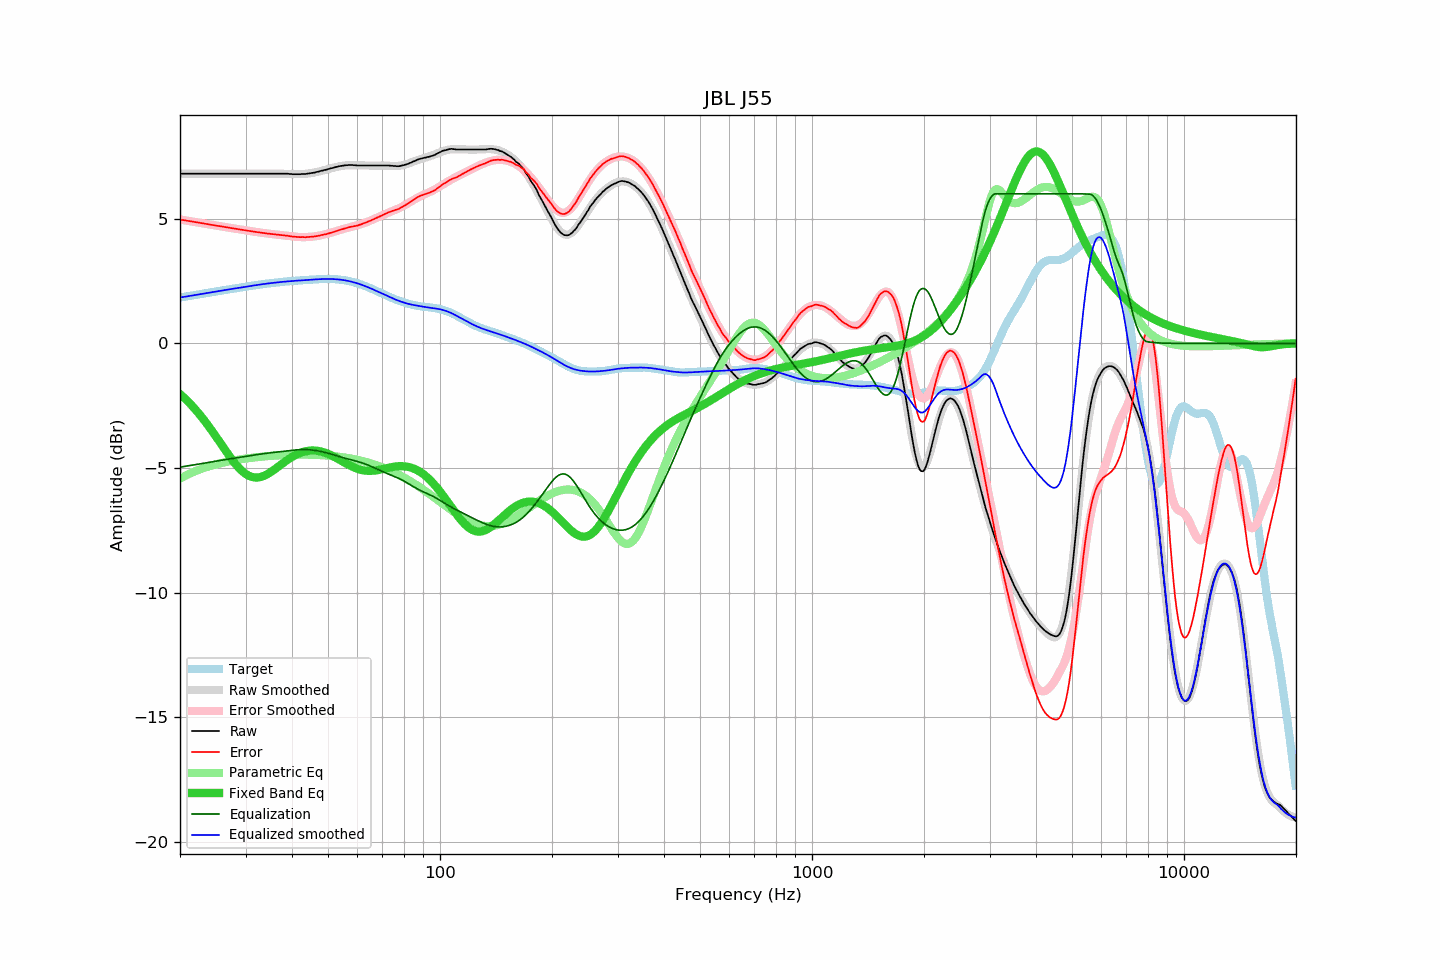

The table this chart was drawn from, first rows:
frequency, raw, error, smoothed, error_smoothed, equalization, parametric_eq, equalized_raw, equalized_smoothed, target
20.00, 6.81, 4.97, 6.81, 4.97, -4.97, -2.04, 1.84, 1.84, 1.84
20.20, 6.81, 4.96, 6.81, 4.96, -4.96, -2.09, 1.85, 1.85, 1.85
20.40, 6.81, 4.95, 6.81, 4.95, -4.95, -2.15, 1.86, 1.86, 1.86
20.61, 6.81, 4.94, 6.81, 4.94, -4.94, -2.21, 1.87, 1.87, 1.87
20.81, 6.81, 4.92, 6.81, 4.92, -4.92, -2.27, 1.88, 1.88, 1.88
21.02, 6.81, 4.91, 6.81, 4.91, -4.91, -2.34, 1.89, 1.89, 1.89
21.23, 6.81, 4.90, 6.81, 4.90, -4.90, -2.40, 1.90, 1.90, 1.90
21.44, 6.81, 4.89, 6.81, 4.89, -4.89, -2.47, 1.91, 1.91, 1.91
21.66, 6.81, 4.88, 6.81, 4.88, -4.88, -2.54, 1.92, 1.92, 1.92
21.87, 6.81, 4.87, 6.81, 4.87, -4.87, -2.61, 1.93, 1.93, 1.93
22.09, 6.81, 4.86, 6.81, 4.86, -4.86, -2.68, 1.94, 1.94, 1.94
22.31, 6.81, 4.85, 6.81, 4.85, -4.85, -2.76, 1.96, 1.96, 1.95
22.54, 6.81, 4.84, 6.81, 4.84, -4.84, -2.84, 1.97, 1.97, 1.97
22.76, 6.81, 4.83, 6.81, 4.83, -4.83, -2.92, 1.98, 1.98, 1.98
22.99, 6.81, 4.82, 6.81, 4.82, -4.82, -3.00, 1.99, 1.99, 1.99
23.22, 6.81, 4.81, 6.81, 4.81, -4.81, -3.08, 2.00, 2.00, 2.00
23.45, 6.81, 4.79, 6.81, 4.79, -4.79, -3.16, 2.01, 2.01, 2.01
23.69, 6.81, 4.78, 6.81, 4.78, -4.78, -3.25, 2.02, 2.02, 2.02
23.92, 6.81, 4.77, 6.81, 4.77, -4.77, -3.34, 2.03, 2.03, 2.03
24.16, 6.81, 4.76, 6.81, 4.76, -4.76, -3.43, 2.04, 2.04, 2.04
24.40, 6.81, 4.75, 6.81, 4.75, -4.75, -3.52, 2.05, 2.05, 2.06
24.65, 6.81, 4.74, 6.81, 4.74, -4.74, -3.61, 2.07, 2.07, 2.07
24.89, 6.81, 4.73, 6.81, 4.73, -4.73, -3.70, 2.08, 2.08, 2.08
25.14, 6.81, 4.72, 6.81, 4.72, -4.72, -3.80, 2.09, 2.09, 2.09
25.39, 6.81, 4.71, 6.81, 4.71, -4.71, -3.89, 2.10, 2.10, 2.10
25.65, 6.81, 4.70, 6.81, 4.70, -4.70, -3.99, 2.11, 2.11, 2.11
25.91, 6.81, 4.69, 6.81, 4.69, -4.69, -4.08, 2.12, 2.12, 2.12
26.16, 6.81, 4.68, 6.81, 4.68, -4.68, -4.18, 2.13, 2.13, 2.13
26.43, 6.81, 4.67, 6.81, 4.67, -4.67, -4.27, 2.14, 2.14, 2.14
26.69, 6.81, 4.66, 6.81, 4.66, -4.66, -4.36, 2.15, 2.15, 2.15
26.96, 6.81, 4.65, 6.81, 4.65, -4.65, -4.45, 2.16, 2.16, 2.16
27.23, 6.81, 4.63, 6.81, 4.64, -4.64, -4.54, 2.17, 2.17, 2.17
27.50, 6.81, 4.62, 6.81, 4.62, -4.62, -4.63, 2.18, 2.18, 2.18
27.77, 6.81, 4.61, 6.81, 4.61, -4.61, -4.72, 2.19, 2.19, 2.19
28.05, 6.81, 4.60, 6.81, 4.60, -4.60, -4.80, 2.20, 2.20, 2.20
28.33, 6.81, 4.59, 6.81, 4.59, -4.59, -4.88, 2.21, 2.21, 2.21
28.62, 6.81, 4.58, 6.81, 4.58, -4.58, -4.95, 2.22, 2.22, 2.22
28.90, 6.81, 4.57, 6.81, 4.57, -4.57, -5.02, 2.23, 2.23, 2.23
29.19, 6.81, 4.56, 6.81, 4.56, -4.56, -5.08, 2.24, 2.24, 2.24
29.48, 6.81, 4.55, 6.81, 4.55, -4.55, -5.14, 2.25, 2.25, 2.25
29.78, 6.81, 4.54, 6.81, 4.54, -4.54, -5.20, 2.26, 2.26, 2.26
30.08, 6.81, 4.53, 6.81, 4.53, -4.53, -5.24, 2.27, 2.27, 2.27
30.38, 6.81, 4.52, 6.81, 4.52, -4.52, -5.28, 2.28, 2.28, 2.28
30.68, 6.81, 4.51, 6.81, 4.51, -4.51, -5.32, 2.29, 2.29, 2.29
30.99, 6.81, 4.50, 6.81, 4.50, -4.50, -5.34, 2.31, 2.31, 2.30
31.30, 6.81, 4.49, 6.81, 4.49, -4.49, -5.36, 2.31, 2.31, 2.32
31.61, 6.81, 4.48, 6.81, 4.48, -4.48, -5.38, 2.32, 2.32, 2.33
31.93, 6.81, 4.47, 6.81, 4.47, -4.47, -5.38, 2.33, 2.33, 2.34
32.24, 6.81, 4.46, 6.81, 4.46, -4.46, -5.38, 2.34, 2.34, 2.34
32.57, 6.81, 4.45, 6.81, 4.45, -4.45, -5.38, 2.35, 2.35, 2.35
32.89, 6.81, 4.44, 6.81, 4.44, -4.44, -5.36, 2.36, 2.36, 2.36
33.22, 6.81, 4.43, 6.81, 4.43, -4.43, -5.34, 2.37, 2.37, 2.37
33.55, 6.81, 4.42, 6.81, 4.43, -4.43, -5.32, 2.38, 2.38, 2.38
33.89, 6.81, 4.42, 6.81, 4.42, -4.42, -5.29, 2.39, 2.39, 2.39
34.23, 6.81, 4.41, 6.81, 4.41, -4.41, -5.26, 2.40, 2.40, 2.40
34.57, 6.81, 4.40, 6.81, 4.40, -4.40, -5.22, 2.40, 2.40, 2.40
34.92, 6.81, 4.39, 6.81, 4.39, -4.39, -5.18, 2.41, 2.41, 2.41
35.27, 6.81, 4.39, 6.81, 4.39, -4.39, -5.14, 2.42, 2.42, 2.42
35.62, 6.81, 4.38, 6.81, 4.38, -4.38, -5.10, 2.43, 2.43, 2.43
35.97, 6.81, 4.37, 6.81, 4.37, -4.37, -5.05, 2.43, 2.44, 2.44
... 635 more rows
